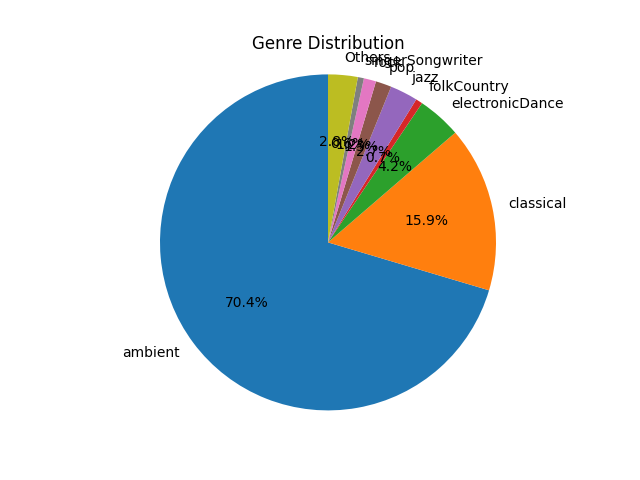

The file beside this chart, header and first rows:
ambient, blues, classical, electronicDance, folkCountry, funkSoul, jazz, latin, metal, pop, rapHipHop, reggae, rnb, rock, singerSongwriter
0.4064, 0.001702, 0.09195, 0.02434, 0.003781, 0.002346, 0.01542, 0.003178, 0.002179, 0.00877, 0.00236, 0.001604, 0.003048, 0.006808, 0.00339
